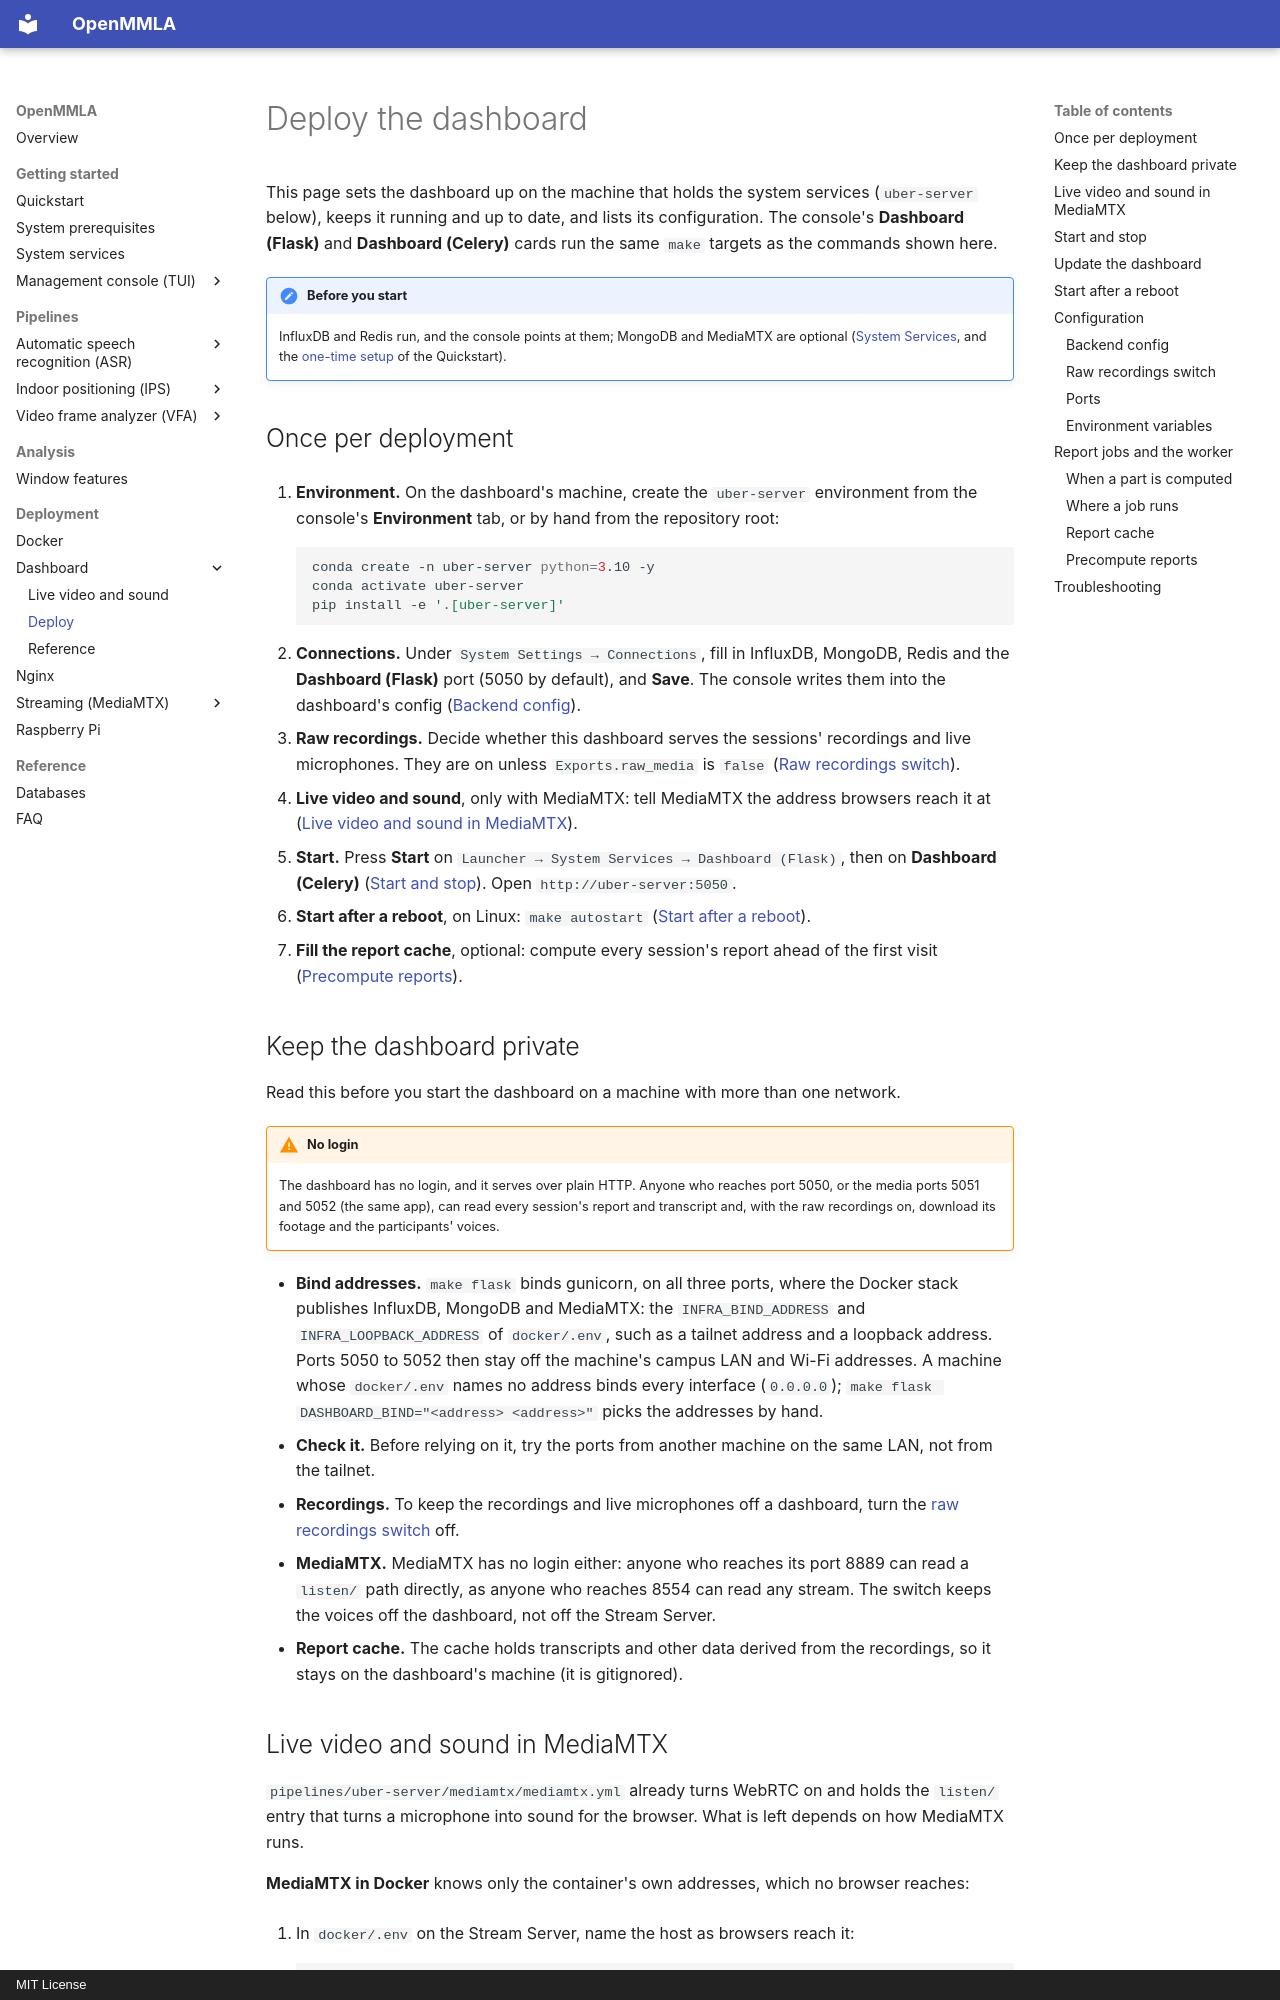

repository: ucph-ccs/OpenMMLA · page: dashboard/deploy/index.html · generator: mkdocs · copyright: MIT License

# Deploy the dashboard

This page sets the dashboard up on the machine that holds the system services (`uber-server` below), keeps it running and up to date, and lists its configuration. The console's **Dashboard (Flask)** and **Dashboard (Celery)** cards run the same `make` targets as the commands shown here.

!!! note "Before you start"
    InfluxDB and Redis run, and the console points at them; MongoDB and MediaMTX are optional ([System Services](../system_services.md), and the [one-time setup](../quickstart.md#one-time-setup) of the Quickstart).

## Once per deployment

1. **Environment.** On the dashboard's machine, create the `uber-server` environment from the console's **Environment** tab, or by hand from the repository root:

    ```bash
    conda create -n uber-server python=3.10 -y
    conda activate uber-server
    pip install -e '.[uber-server]'
    ```

2. **Connections.** Under `System Settings → Connections`, fill in InfluxDB, MongoDB, Redis and the **Dashboard (Flask)** port (5050 by default), and **Save**. The console writes them into the dashboard's config ([Backend config](#backend-config)).
3. **Raw recordings.** Decide whether this dashboard serves the sessions' recordings and live microphones. They are on unless `Exports.raw_media` is `false` ([Raw recordings switch](#raw-recordings-switch)).
4. **Live video and sound**, only with MediaMTX: tell MediaMTX the address browsers reach it at ([Live video and sound in MediaMTX](#live-video-and-sound-in-mediamtx)).
5. **Start.** Press **Start** on `Launcher → System Services → Dashboard (Flask)`, then on **Dashboard (Celery)** ([Start and stop](#start-and-stop)). Open `http://uber-server:5050`.
6. **Start after a reboot**, on Linux: `make autostart` ([Start after a reboot](#start-after-a-reboot)).
7. **Fill the report cache**, optional: compute every session's report ahead of the first visit ([Precompute reports](#precompute-reports)).

## Keep the dashboard private

Read this before you start the dashboard on a machine with more than one network.

!!! warning "No login"
    The dashboard has no login, and it serves over plain HTTP. Anyone who reaches port 5050, or the media ports 5051 and 5052 (the same app), can read every session's report and transcript and, with the raw recordings on, download its footage and the participants' voices.

- **Bind addresses.** `make flask` binds gunicorn, on all three ports, where the Docker stack publishes InfluxDB, MongoDB and MediaMTX: the `INFRA_BIND_ADDRESS` and `INFRA_LOOPBACK_ADDRESS` of `docker/.env`, such as a tailnet address and a loopback address. Ports 5050 to 5052 then stay off the machine's campus LAN and Wi-Fi addresses. A machine whose `docker/.env` names no address binds every interface (`0.0.0.0`); `make flask DASHBOARD_BIND="<address> <address>"` picks the addresses by hand.
- **Check it.** Before relying on it, try the ports from another machine on the same LAN, not from the tailnet.
- **Recordings.** To keep the recordings and live microphones off a dashboard, turn the [raw recordings switch](#raw-recordings-switch) off.
- **MediaMTX.** MediaMTX has no login either: anyone who reaches its port 8889 can read a `listen/` path directly, as anyone who reaches 8554 can read any stream. The switch keeps the voices off the dashboard, not off the Stream Server.
- **Report cache.** The cache holds transcripts and other data derived from the recordings, so it stays on the dashboard's machine (it is gitignored).
